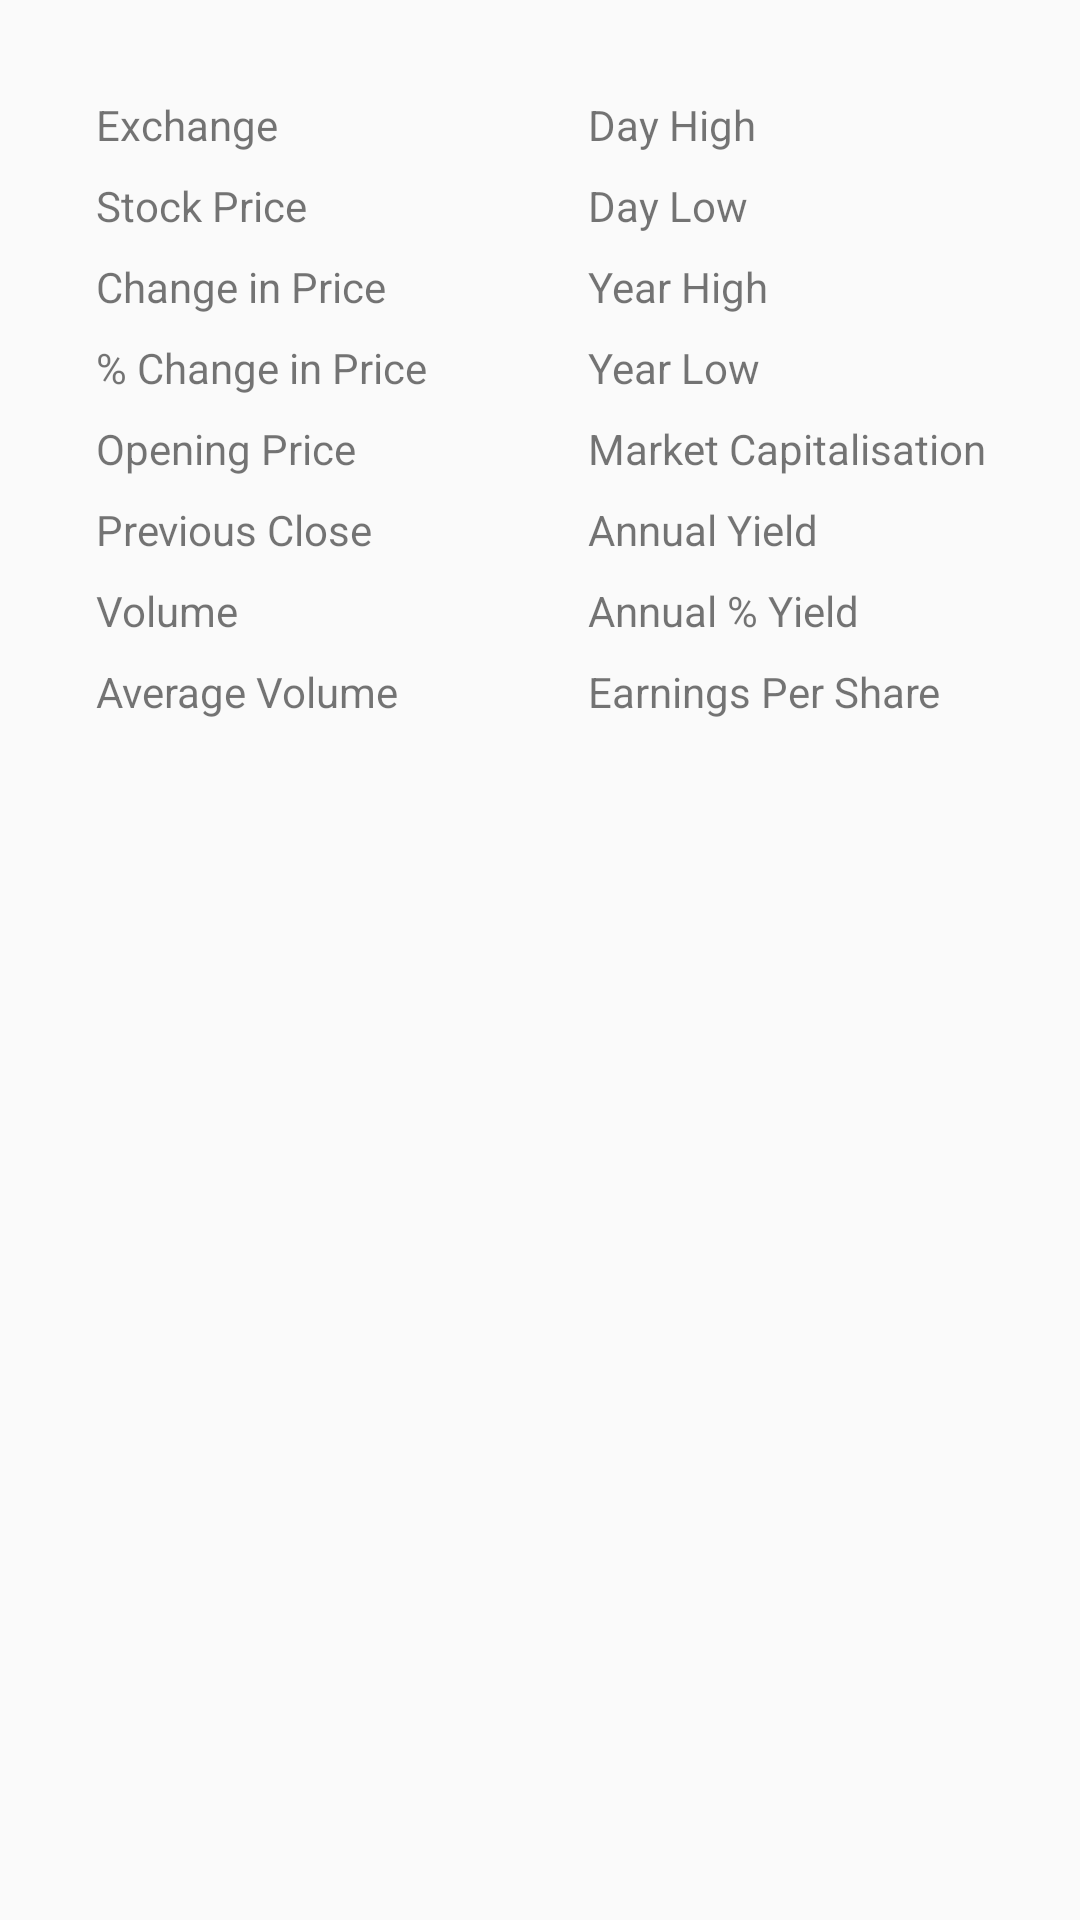

Produce the Android XML layout that renders to this screen, including the resource entries it uses.
<!-- AndroidManifest.xml: application theme AppTheme -->
<!-- res/layout/stock_item_table_data_port_large.xml -->
<?xml version="1.0" encoding="utf-8"?>
<LinearLayout
    xmlns:android="http://schemas.android.com/apk/res/android"
    xmlns:tools="http://schemas.android.com/tools"
    tools:context=".ui.StockDetailActivity"
    android:baselineAligned="true"
    android:orientation="horizontal"
    android:padding="@dimen/dimen_normal"
    android:layout_width="match_parent"
    android:layout_height="wrap_content">


    <TableLayout
        android:padding="@dimen/dimen_normal"
        android:layout_width="0dp"
        android:layout_weight="1"
        android:layout_height="wrap_content">


        
        <TableRow
            android:layout_marginBottom="@dimen/dimen_small">

            <TextView
                android:layout_column="1"
                android:layout_width="wrap_content"
                android:text="@string/stock_exchange_label"/>


            <TextView
                android:id="@+id/stock_exchange"
                android:layout_column="2"
                android:layout_width="0dp"
                android:layout_weight="1"
                android:gravity="end"
                tools:text="-2.00"/>

        </TableRow>


        
        <TableRow
            android:layout_marginBottom="@dimen/dimen_small">

            <TextView
                android:layout_column="1"
                android:layout_width="wrap_content"
                android:text="@string/stock_price_label"/>


            <TextView
                android:id="@+id/stock_price"
                android:layout_column="2"
                android:layout_width="0dp"
                android:layout_weight="1"
                android:gravity="end"
                tools:text="$12.00"/>

        </TableRow>


        
        <TableRow
            android:layout_marginBottom="@dimen/dimen_small">

            <TextView
                android:layout_column="1"
                android:layout_width="wrap_content"
                android:text="@string/change_in_price_label"/>


            <TextView
                android:id="@+id/stock_change"
                android:layout_column="2"
                android:layout_width="0dp"
                android:layout_weight="1"
                android:gravity="end"
                tools:text="-2.00"/>

        </TableRow>


        
        <TableRow
            android:layout_marginBottom="@dimen/dimen_small">

            <TextView
                android:layout_column="1"
                android:layout_width="wrap_content"
                android:text="@string/percentage_change_in_price_label"/>

            <TextView
                android:id="@+id/stock_change_in_percent"
                android:layout_column="2"
                android:layout_width="0dp"
                android:layout_weight="1"
                android:gravity="end"
                tools:text="-1.12"/>

        </TableRow>


        
        <TableRow
            android:layout_marginBottom="@dimen/dimen_small">

            <TextView
                android:layout_column="1"
                android:layout_width="wrap_content"
                android:text="@string/opening_price_label"/>

            <TextView
                android:id="@+id/stock_open"
                android:layout_column="2"
                android:layout_width="0dp"
                android:layout_weight="1"
                android:gravity="end"
                tools:text="12.10"/>

        </TableRow>


        
        <TableRow
            android:layout_marginBottom="@dimen/dimen_small">

            <TextView
                android:layout_column="1"
                android:layout_width="wrap_content"
                android:text="@string/previous_close_label"/>

            <TextView
                android:id="@+id/stock_previous_close"
                android:layout_column="2"
                android:layout_width="0dp"
                android:layout_weight="1"
                android:gravity="end"
                tools:text="12.08"/>

        </TableRow>

        
        <TableRow
            android:layout_marginBottom="@dimen/dimen_small">

            <TextView
                android:layout_column="1"
                android:layout_width="wrap_content"
                android:text="@string/volume_label"/>

            <TextView
                android:id="@+id/stock_volume"
                android:layout_column="2"
                android:layout_width="0dp"
                android:layout_weight="1"
                android:gravity="end"
                tools:text="120.0"/>

        </TableRow>


        
        <TableRow
            android:layout_marginBottom="@dimen/dimen_small">

            <TextView
                android:layout_column="1"
                android:layout_width="wrap_content"
                android:text="@string/average_volume_label"/>

            <TextView
                android:id="@+id/stock_average_volume"
                android:layout_column="2"
                android:layout_width="0dp"
                android:layout_weight="1"
                android:gravity="end"
                tools:text="102.0"/>

        </TableRow>


    </TableLayout>


    <TableLayout
        android:padding="@dimen/dimen_normal"
        android:layout_width="0dp"
        android:layout_weight="1"
        android:layout_height="wrap_content">


        
        <TableRow
            android:layout_marginBottom="@dimen/dimen_small">

            <TextView
                android:layout_column="1"
                android:layout_width="wrap_content"
                android:text="@string/day_high_label"/>

            <TextView
                android:id="@+id/stock_day_high"
                android:layout_column="2"
                android:layout_width="0dp"
                android:layout_weight="1"
                android:gravity="end"
                tools:text="13.25"/>

        </TableRow>


        
        <TableRow
            android:layout_marginBottom="@dimen/dimen_small">

            <TextView
                android:layout_column="1"
                android:layout_width="wrap_content"
                android:text="@string/day_low_label"/>

            <TextView
                android:id="@+id/stock_day_low"
                android:layout_column="2"
                android:layout_width="0dp"
                android:layout_weight="1"
                android:gravity="end"
                tools:text="9.56"/>

        </TableRow>


        
        <TableRow
            android:layout_marginBottom="@dimen/dimen_small">

            <TextView
                android:layout_column="1"
                android:layout_width="wrap_content"
                android:text="@string/year_high_label"/>

            <TextView
                android:id="@+id/stock_year_high"
                android:layout_column="2"
                android:layout_width="0dp"
                android:layout_weight="1"
                android:gravity="end"
                tools:text="14.69"/>

        </TableRow>


        
        <TableRow
            android:layout_marginBottom="@dimen/dimen_small">

            <TextView
                android:layout_column="1"
                android:layout_width="wrap_content"
                android:text="@string/year_low_label"/>

            <TextView
                android:id="@+id/stock_year_low"
                android:layout_column="2"
                android:layout_width="0dp"
                android:layout_weight="1"
                android:gravity="end"
                tools:text="9.02"/>

        </TableRow>


        
        <TableRow
            android:layout_marginBottom="@dimen/dimen_small">

            <TextView
                android:layout_column="1"
                android:layout_width="wrap_content"
                android:text="@string/market_cap_label"/>

            <TextView
                android:id="@+id/stock_capitalisation"
                android:layout_column="2"
                android:layout_width="0dp"
                android:layout_weight="1"
                android:gravity="end"
                tools:text="10123.12"/>

        </TableRow>


        
        <TableRow
            android:layout_marginBottom="@dimen/dimen_small">

            <TextView
                android:layout_column="1"
                android:layout_width="wrap_content"
                android:text="@string/annual_yield_label"/>

            <TextView
                android:id="@+id/stock_annual_yield"
                android:layout_column="2"
                android:layout_width="0dp"
                android:layout_weight="1"
                android:gravity="end"
                tools:text="2.25"/>

        </TableRow>


        
        <TableRow
            android:layout_marginBottom="@dimen/dimen_small">

            <TextView
                android:layout_column="1"
                android:layout_width="wrap_content"
                android:text="@string/annual_percentage_yield_label"/>

            <TextView
                android:id="@+id/stock_annual_percentage_yield"
                android:layout_column="2"
                android:layout_width="0dp"
                android:layout_weight="1"
                android:gravity="end"
                tools:text="4.56"/>

        </TableRow>


        
        <TableRow>

            <TextView
                android:layout_column="1"
                android:layout_width="wrap_content"
                android:text="@string/earnings_per_share_label"/>

            <TextView
                android:id="@+id/stock_earnings_per_share"
                android:layout_column="2"
                android:layout_width="0dp"
                android:layout_weight="1"
                android:gravity="end"
                tools:text="2.87"/>

        </TableRow>


    </TableLayout>



</LinearLayout>
<!-- resources referenced by this layout -->
<resources>
  <dimen name="dimen_normal">16dp</dimen>
  <dimen name="dimen_small">8dp</dimen>
  <string name="annual_percentage_yield_label">Annual % Yield</string>
  <string name="annual_yield_label">Annual Yield</string>
  <string name="average_volume_label">Average Volume</string>
  <string name="change_in_price_label">Change in Price</string>
  <string name="day_high_label">Day High</string>
  <string name="day_low_label">Day Low</string>
  <string name="earnings_per_share_label">Earnings Per Share</string>
  <string name="market_cap_label">Market Capitalisation</string>
  <string name="opening_price_label">Opening Price</string>
  <string name="percentage_change_in_price_label">% Change in Price</string>
  <string name="previous_close_label">Previous Close</string>
  <string name="stock_exchange_label">Exchange</string>
  <string name="stock_price_label">Stock Price</string>
  <string name="volume_label">Volume</string>
  <string name="year_high_label">Year High</string>
  <string name="year_low_label">Year Low</string>
  <style name="AppTheme" parent="Theme.AppCompat.Light.DarkActionBar">
          
          <item name="colorPrimary">@color/colorPrimary</item>
          <item name="colorPrimaryDark">@color/colorPrimaryDark</item>
          <item name="colorAccent">@color/colorAccent</item>
  
      </style>
  <color name="colorPrimary">@color/primary</color>
  <color name="colorPrimaryDark">@color/primary_dark</color>
  <color name="colorAccent">@color/accent</color>
  <color name="primary">#607D8B</color>
  <color name="primary_dark">#455A64</color>
  <color name="accent">#009688</color>
</resources>
